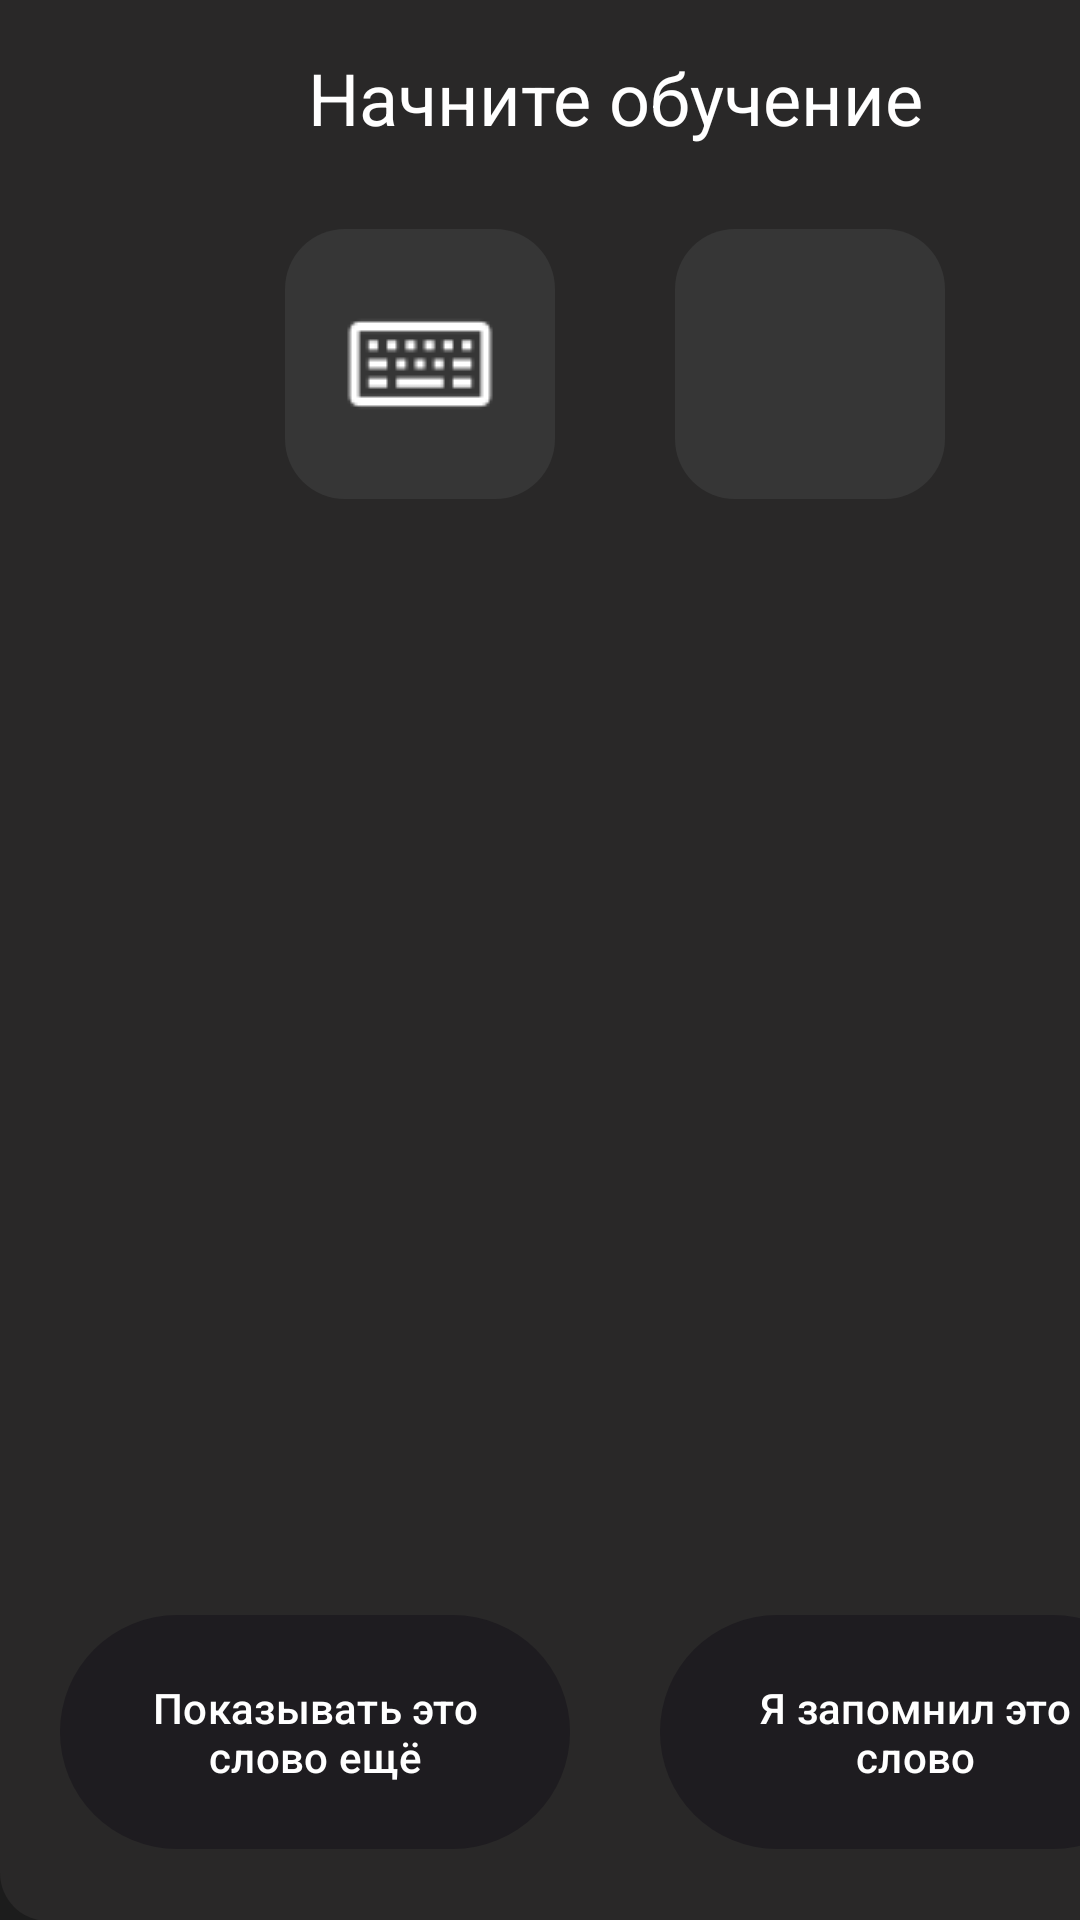

Layout XML and referenced resources for this Android screen:
<!-- AndroidManifest.xml: application theme Theme.Kursa -->
<!-- res/layout/level_activity.xml -->
<?xml version="1.0" encoding="utf-8"?>
<androidx.constraintlayout.widget.ConstraintLayout xmlns:android="http://schemas.android.com/apk/res/android"
    android:layout_width="match_parent"
    android:layout_height="match_parent"
    android:background="#1c1c1c"
    xmlns:app="http://schemas.android.com/apk/res-auto">

    <ImageButton
        android:id="@+id/backButton"
        android:layout_width="wrap_content"
        android:layout_height="wrap_content"
        android:layout_marginStart="16dp"
        android:layout_marginTop="12dp"
        android:background="?android:attr/selectableItemBackgroundBorderless"
        android:contentDescription="Back"
        android:src="@drawable/back50"
        app:layout_constraintStart_toStartOf="parent"
        app:layout_constraintTop_toTopOf="parent" />

    <TextView
        android:id="@+id/levelNameTextView"
        android:layout_width="wrap_content"
        android:layout_height="wrap_content"
        android:layout_gravity="center_horizontal"
        android:gravity="center"
        android:textColor="@color/white"
        android:textSize="24sp"
        app:layout_constraintBottom_toBottomOf="parent"
        app:layout_constraintEnd_toEndOf="parent"
        app:layout_constraintStart_toStartOf="parent"
        app:layout_constraintTop_toTopOf="parent"
        app:layout_constraintVertical_bias="0.022" />

    <FrameLayout
        android:id="@+id/draggable_view"
        android:layout_width="410dp"
        android:layout_height="664dp"
        android:background="@drawable/krug_for_fon_recycl"
        app:layout_constraintBottom_toBottomOf="parent"
        app:layout_constraintEnd_toEndOf="parent"
        app:layout_constraintHorizontal_bias="0.0"
        app:layout_constraintStart_toStartOf="parent"
        app:layout_constraintTop_toTopOf="parent"
        app:layout_constraintVertical_bias="1.0">

        <TextView
            android:id="@+id/contentTextView"
            android:layout_width="wrap_content"
            android:layout_height="wrap_content"
            android:layout_gravity="center_horizontal|top"
            android:layout_marginTop="40dp"
            android:gravity="center"
            android:text="Начните обучение"
            android:textColor="@android:color/white"
            android:textSize="24sp" />

        <TextView
            android:id="@+id/translationTextView"
            android:layout_width="300dp"
            android:layout_height="39dp"
            android:layout_marginTop="130dp"
            android:layout_gravity="center_horizontal"
            android:gravity="center"
            android:text="Перевод"
            android:background="@drawable/krug_edit_text"
            android:textColor="@android:color/white"
            android:visibility="gone"
            android:textSize="24sp" />

        <EditText
            android:id="@+id/inputTranslationEditText"
            android:layout_width="200dp"
            android:layout_height="wrap_content"
            android:layout_gravity="center_horizontal"
            android:layout_marginTop="100dp"
            android:hint="Введите перевод"
            android:textColor="@android:color/white"
            android:textColorHint="@android:color/white"
            android:visibility="gone"
            />

        <com.google.android.material.button.MaterialButton
            android:id="@+id/checkTranslationButton"
            android:layout_width="wrap_content"
            android:layout_height="wrap_content"
            android:layout_gravity="center_horizontal"
            android:layout_marginTop="200dp"
            app:backgroundTint="#363636"
            android:visibility="gone"
            android:text="Проверить"
             />
        <LinearLayout
            android:id="@+id/linearBtm"
            android:layout_width="wrap_content"
            android:layout_height="wrap_content"
            android:layout_gravity="center_horizontal"
            android:layout_marginTop="100dp"
            android:gravity="center"
            android:orientation="horizontal">

            <ImageButton
                android:id="@+id/proverkaBtm"
                android:layout_width="90dp"
                android:layout_height="match_parent"
                android:layout_marginEnd="40dp"
                android:background="@drawable/rounded_button"
                android:drawablePadding="8dp"
                android:gravity="center"
                android:padding="10dp"
                android:src="@drawable/clava50" />

            <ImageButton
                android:id="@+id/perevoBtm"
                android:layout_width="90dp"
                android:layout_height="90dp"
                android:background="@drawable/rounded_button"
                android:drawablePadding="8dp"
                android:gravity="center"
                android:padding="10dp"
                android:src="@drawable/eye50" />
        </LinearLayout>

        <com.google.android.material.button.MaterialButton
            android:id="@+id/complete_button"
            android:layout_width="wrap_content"
            android:layout_height="wrap_content"
            android:text="Завершить"
            android:visibility="gone"
            android:backgroundTint="#363636"
            android:layout_gravity="center"
            android:layout_marginTop="20dp"/>

        <androidx.constraintlayout.widget.ConstraintLayout
            android:layout_width="match_parent"
            android:layout_height="wrap_content"
            android:layout_gravity="bottom|center_horizontal"
            android:gravity="center"
            android:orientation="horizontal"
            android:padding="20dp">

            <com.google.android.material.button.MaterialButton
                android:id="@+id/right_button"
                android:layout_width="170dp"
                android:layout_height="86dp"
                android:gravity="center"
                android:text="Я запомнил это слово"
                android:textColor="@android:color/white"
                app:backgroundTint="@color/material_on_surface_emphasis_high_type"
                app:layout_constraintBottom_toBottomOf="parent"
                app:layout_constraintEnd_toEndOf="parent"
                app:layout_constraintHorizontal_bias="1.0"
                app:layout_constraintStart_toStartOf="parent"
                app:layout_constraintTop_toTopOf="parent"
                app:layout_constraintVertical_bias="0.0" />

            <com.google.android.material.button.MaterialButton
                android:id="@+id/left_button"
                android:layout_width="170dp"
                android:layout_height="86dp"
                android:gravity="center"
                android:text="Показывать это слово ещё"
                android:textColor="@android:color/white"
                app:backgroundTint="@color/material_on_surface_emphasis_high_type"
                app:layout_constraintBottom_toBottomOf="parent"
                app:layout_constraintEnd_toEndOf="parent"
                app:layout_constraintHorizontal_bias="0.0"
                app:layout_constraintStart_toStartOf="parent"
                app:layout_constraintTop_toTopOf="parent"
                app:layout_constraintVertical_bias="0.0" />

        </androidx.constraintlayout.widget.ConstraintLayout>

    </FrameLayout>

</androidx.constraintlayout.widget.ConstraintLayout>
<!-- resources referenced by this layout -->
<resources>
  <color name="white">#FFFFFFFF</color>
  <!-- drawable clava50: png bitmap (drawable, 443 bytes) -->
  <!-- drawable krug_edit_text (drawable) -->
  <?xml version="1.0" encoding="utf-8"?>
  <shape xmlns:android="http://schemas.android.com/apk/res/android">
      <solid android:color="#666666"/>
      <corners android:radius="16dp"/>
  </shape>
  <!-- drawable krug_for_fon_recycl (drawable) -->
  <?xml version="1.0" encoding="utf-8"?>
  <shape xmlns:android="http://schemas.android.com/apk/res/android">
      <solid android:color="#292828" />
      <corners android:radius="16dp" />
  </shape>
  <!-- drawable rounded_button (drawable) -->
  <?xml version="1.0" encoding="utf-8"?>
  <shape xmlns:android="http://schemas.android.com/apk/res/android">
      <solid android:color="#363636" />
      <corners android:radius="20dp" />
  </shape>
  <style name="Theme.Kursa" parent="Base.Theme.Kursa" />
  <style name="Base.Theme.Kursa" parent="Theme.Material3.DayNight.NoActionBar">
          <item name="android:colorPrimary">#1c1c1c</item>
      </style>
</resources>
